Run: headless pygame with SDL's dummy video driver; simulated clock (each Clock.tick advances the game by its frame time, no real sleeping); random seed 0; keys injected as events and as key.get_pressed() state; no mouse input.
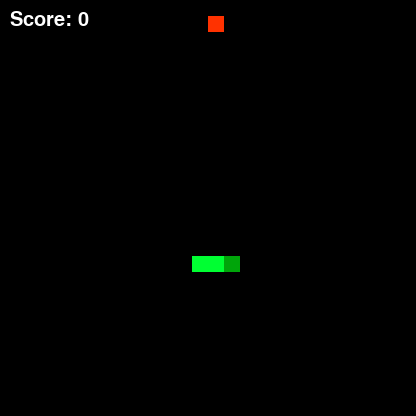
Frame 1 of 4 · flips 1–60 · no input
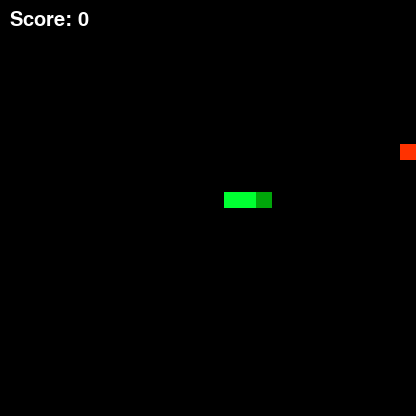
Frame 2 of 4 · flips 61–180 · tapped SPACE, RETURN · held RIGHT (→), D
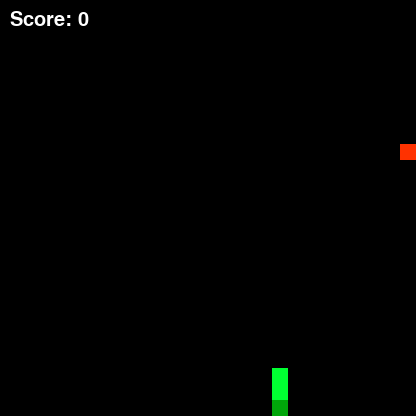
Frame 3 of 4 · flips 181–300 · held DOWN (↓), S
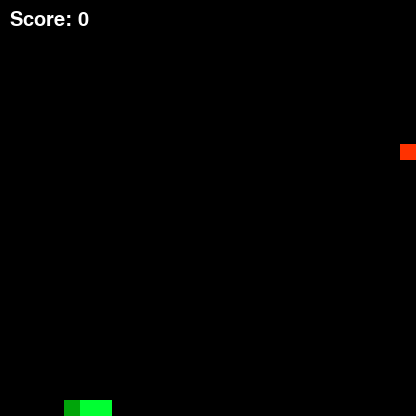
Frame 4 of 4 · flips 301–420 · held LEFT (←), A, UP (↑), W

The pygame program that drew these frames:

from collections import namedtuple
import pygame
import random
import time

Point = namedtuple('Point', 'x, y')

game = None
ai = None

class SnakeGame:
    playerControlled = True
    useHardCodedAI = False

    deltaTime = 0.0
    targetFps = 60
    running = True

    stepsSinceReset = 0

    movementInput = [False, False, False, False] # WASD

    rows, cols = (25, 25)

    cellWidth = 16
    cellHeight = 16

    snakeColor = (0, 255, 50)
    snakeHeadColor = (0, 165, 10)
    foodColor = (255, 50, 0)

    snakePos = Point(0,0)
    foodPos = Point(0,0)

    snakeDirection = Point(1, 0)
    snakeMoveSpeed = 7
    snakeMovementAmount = 0

    foodEaten = False
    
    def __init__(self, playerControlled):
        pygame.init()
        self.screen = pygame.display.set_mode(((self.cols + 1) * self.cellWidth, (self.rows + 1) * self.cellHeight))
        pygame.display.set_caption("AI Snake")
        self.font = pygame.font.SysFont("data/Motorblock.tff", 30)
        
        self.playerControlled = playerControlled
        
        self.ResetGame()
        self.ResetSnake()
        
        if self.playerControlled: self.GameLoop()
     
    def RenderCells(self):
        for i in range(len(self.snakePos)):
            pygame.draw.rect(self.screen, self.snakeColor, pygame.Rect(self.snakePos[i].x * self.cellWidth, self.snakePos[i].y * self.cellHeight, self.cellWidth, self.cellHeight))
        pygame.draw.rect(self.screen, self.snakeHeadColor, pygame.Rect(self.snakePos[0].x * self.cellWidth, self.snakePos[0].y * self.cellHeight, self.cellWidth, self.cellHeight))
        
        pygame.draw.rect(self.screen, self.foodColor, pygame.Rect(self.foodPos.x * self.cellWidth, self.foodPos.y * self.cellHeight, self.cellWidth, self.cellHeight))
        
    def GameStep(self):
        if ai: ai.stepReward = 0
        
        self.RotateSnake()
        self.MoveSnake()
        
        self.HandleFoodCollisions()
        self.HandleCollisions()
        
        self.stepsSinceReset += 1
        
        if ai: ai.GameStep()

    def GameLoop(self):
        while self.running:
            self.GameLoopStep()

    def GameLoopStep(self):
        self.HandlePygameEvents()
        
        self.screen.fill((0, 0, 0))
        
        self.RenderCells()

        self.DisplayScoreText()
        
        #self.deltaTime = pygame.time.Clock().tick(self.targetFps) / 1000
        if self.playerControlled: self.deltaTime = pygame.time.Clock().tick(self.targetFps) / 1000
        else:  self.deltaTime = 1
        
        if self.useHardCodedAI and self.playerControlled: self.SetMovementInputTowardsFood()
        if self.playerControlled: self.GameStep()

        pygame.display.update()
        

    def ResetGame(self):
        if ai: ai.GameReset()
        if self.playerControlled: self.ResetSnake()
        self.foodPos = Point(random.randint(0, self.cols), random.randint(0, self.rows))
        self.stepsSinceReset = 0
        
    def ResetSnake(self):
        self.snakePos = [ Point(random.randrange(0, self.cols), random.randrange(0, self.rows)) ]
        self.snakePos.append(Point(self.snakePos[0].x - 1, self.snakePos[0].y))
        self.snakePos.append(Point(self.snakePos[0].x - 2, self.snakePos[0].y))
        self.snakeDirection = Point(1, 0)
        
    def HandlePygameEvents(self):
        if self.playerControlled: self.movementInput = [False, False, False, False]
        
        for event in pygame.event.get():
            if event.type == pygame.QUIT:
                self.running = False
            if (event.type == pygame.KEYDOWN and self.playerControlled):
                if (event.key == pygame.K_w): self.movementInput[0] = True
                if (event.key == pygame.K_a): self.movementInput[1] = True
                if (event.key == pygame.K_s): self.movementInput[2] = True
                if (event.key == pygame.K_d): self.movementInput[3] = True
        
    def RotateSnake(self):
        previousDirection = self.snakeDirection
        
        if self.movementInput[0]: self.snakeDirection = Point(0, -1)
        if self.movementInput[1]: self.snakeDirection = Point(-1, 0)
        if self.movementInput[2]: self.snakeDirection = Point(0, 1)
        if self.movementInput[3]: self.snakeDirection = Point(1, 0)
        
        if len(self.snakePos) > 1 and Point(self.snakePos[0].x + self.snakeDirection.x, self.snakePos[0].y + self.snakeDirection.y) == self.snakePos[1]:
            self.snakeDirection = previousDirection

    def MoveSnake(self):
        self.snakeMovementAmount += self.deltaTime * self.snakeMoveSpeed
        
        if (self.snakeMovementAmount > 1):
            self.snakeMovementAmount = 0
            self.snakePos.insert(0, Point(self.snakePos[0].x + self.snakeDirection.x, self.snakePos[0].y + self.snakeDirection.y))
            if (self.foodEaten == False):
                self.snakePos.pop(len(self.snakePos) - 1)
            else:
                self.foodEaten = False
                
    def HandleCollisions(self):
        if (self.snakePos[0].x < 0 or self.snakePos[0].x > self.cols or self.snakePos[0].y < 0 or self.snakePos[0].y > self.rows):
            self.ResetGame()

        for i in range(len(self.snakePos)):
            if i != 0 and i < len(self.snakePos) and self.snakePos[0] == self.snakePos[i]:
                #if ai.score > 15: time.sleep(3) # Pause on death
                self.ResetGame()
                
    def HandleFoodCollisions(self):
        if (self.snakePos[0] == self.foodPos):
            self.SpawnFood()
            self.foodEaten = True
            if (ai): ai.FoodEaten()

    def SpawnFood(self):
        self.foodPos = Point(random.randint(0, self.cols), random.randint(0, self.rows))
        while self.CheckFoodInSnake():
            self.foodPos = Point(random.randint(0, self.cols), random.randint(0, self.rows))
            
    def CheckFoodInSnake(self):
        for i in range(len(self.snakePos)):
            if (self.snakePos[i] == self.foodPos):
                return True
        return False

    def DisplayScoreText(self):
        scoreText = self.font.render(f"Score: {len(self.snakePos) - 3}", True, (255,255,255))
        self.screen.blit(scoreText, (10, 10))
        
    def SetMovementInputTowardsFood(self):
        foodUp = self.foodPos.y > self.snakePos[0].y
        foodDown = self.foodPos.y < self.snakePos[0].y
        foodLeft = self.foodPos.x < self.snakePos[0].x
        foodRight = self.foodPos.x > self.snakePos[0].x
        
        if foodUp and self.snakeDirection != Point(0, 1):
            self.movementInput = [False, False, True, False]
        elif foodDown and self.snakeDirection != Point(0, -1):
            self.movementInput = [True, False, False, False]
        elif foodLeft and self.snakeDirection != Point(-1, 0):
           self.movementInput = [False, True, False, False]
        elif foodRight and self.snakeDirection != Point(1, 0):
            self.movementInput = [False, False, False, True]

class SnakeAI:
    stepReward = 0
    score = 0
    gameWasReset = False
    
    previousDirsWithSnake = 0
    
    foodDir = [False, False, False, False] # Up, Left, Down, Right / WASD
    dangerDir = [False, False, False] # Forward, Right, Left
    snakeDir = [False, False, False, False] # If snake is Up, Left, Down, Right
    snakeDirLen = 0
    
    eightDirs = [False, False, False, False, False, False, False, False, False, False, False, False, False, False, False, False]
    # Clockwise from y=1, First 8 are snake, Second 8 are food in that direction
    
    def Reset(self):
        self.score = 0
        self.gameWasReset = False
    
    def GameStep(self):
        # If snake has done nothing for 100 game steps
        if game.stepsSinceReset > (game.cols*3)*len(game.snakePos):
            game.ResetGame()
        
        if len(game.snakePos) > 3:
            self.score = len(game.snakePos) - 3

        self.GetDangerDirection()
        self.GetFoodDirection()
        self.GetSnakeDirection()
        self.GetEightDirections()
        
        if self.snakeDirLen > 2: self.stepReward -= 1
        if self.snakeDirLen > 3: self.stepReward -= 3
        
        directionsWithSnake = 0 # How many directions are there with a piece of the snake's body
        for i in range(len(self.eightDirs)):
            if i < 8 and self.eightDirs[i] == True:
                directionsWithSnake += 1
        
        if directionsWithSnake > 6 and directionsWithSnake < self.previousDirsWithSnake:
            self.stepReward += 1
        if directionsWithSnake > 6 and directionsWithSnake > self.previousDirsWithSnake:
            self.stepReward -= 1
            
    def GameReset(self):
        self.stepReward = -10
        self.gameWasReset = True
        
    def FoodEaten(self):
        self.stepReward = 10
        
    def GetDangerDirection(self):
        self.dangerDir = [False, False, False]
    
        # Convert to Point
        forwardPos = Point(game.snakePos[0].x + game.snakeDirection.x, game.snakePos[0].y + game.snakeDirection.y)
        rightPos = Point(game.snakePos[0].x + self.LocalDirtoGameDir(1).x, game.snakePos[0].y + self.LocalDirtoGameDir(1).y)
        leftPos = Point(game.snakePos[0].x + self.LocalDirtoGameDir(2).x, game.snakePos[0].y + self.LocalDirtoGameDir(2).y)
        
        # Borders
        if (forwardPos.x < 0 or forwardPos.x > game.cols or forwardPos.y < 0 or forwardPos.y > game.rows): self.dangerDir[0] = True
        if (rightPos.x < 0 or rightPos.x > game.cols or rightPos.y < 0 or rightPos.y > game.rows): self.dangerDir[1] = True
        if (leftPos.x < 0 or leftPos.x > game.cols or leftPos.y < 0 or leftPos.y > game.rows): self.dangerDir[2] = True
        
        # Snake
        for i in range(len(game.snakePos)):
            if forwardPos == game.snakePos[i]: self.dangerDir[0] = True
            if rightPos == game.snakePos[i]: self.dangerDir[1] = True
            if leftPos == game.snakePos[i]: self.dangerDir[2] = True
        
        if self.gameWasReset: game.ResetSnake()
    
    def GetEightDirections(self):
        dirs = [False, False, False, False, False, False, False, False, False, False, False, False, False, False, False, False]
        
        for i in range(game.rows):
            if game.foodPos == Point(game.snakePos[0].x, i):
                if i > game.snakePos[0].y: dirs[8] = True
                else: dirs[12] = True
            if self.CheckSnakeAtPos(Point(game.snakePos[0].x, i)) and i != game.snakePos[0].y:
                if i > game.snakePos[0].y: dirs[0] = True
                else: dirs[4] = True
                
        for i in range(game.cols):
            if game.foodPos == Point(i, game.snakePos[0].y):
                if i > game.snakePos[0].x: dirs[10] = True
                else: dirs[14] = True
            if self.CheckSnakeAtPos(Point(i, game.snakePos[0].y)) and i != game.snakePos[0].x:
                if i > game.snakePos[0].x: dirs[2] = True
                else: dirs[6] = True
                
        for i in range(game.rows * 2):
            pos = Point(game.snakePos[0].x - game.rows + i, game.snakePos[0].y - game.rows + i)
            if game.foodPos == pos:
                if i > game.snakePos[0].y: dirs[9] = True
                else: dirs[13] = True
            if self.CheckSnakeAtPos(pos) and pos != game.snakePos[0]:
                if i > game.snakePos[0].y: dirs[1] = True
                else: dirs[5] = True
                
        for i in range(game.rows * 2):
            pos = Point(game.snakePos[0].x + game.rows - i, game.snakePos[0].y - game.rows + i)
            if game.foodPos == pos:
                if i > game.snakePos[0].y: dirs[11] = True
                else: dirs[15] = True
            if self.CheckSnakeAtPos(pos) and pos != game.snakePos[0]:
                if i > game.snakePos[0].y: dirs[3] = True
                else: dirs[7] = True
                
        self.eightDirs = dirs
    
    def CheckSnakeAtPos(self, pos):
        for snakePos in game.snakePos:
            if snakePos == pos:
                return True
        return False
    
    def GetFoodDirection(self):
        self.foodDir = [False, False, False, False]
        
        self.foodDir[0] = game.foodPos.y > game.snakePos[0].y
        self.foodDir[1] = game.foodPos.x < game.snakePos[0].x
        self.foodDir[2] = game.foodPos.y < game.snakePos[0].y
        self.foodDir[3] = game.foodPos.x > game.snakePos[0].x
    
    def GetSnakeDirection(self):
        self.snakeDir = [False, False, False, False] 
        
        positions = []
        for x in range(game.cols + 1):
            positions.append(Point(x, game.snakePos[0].y))
        for y in range(game.rows + 1):
            positions.append(Point(game.snakePos[0].x, y))
        
        for point in positions:
            for snakePoint in game.snakePos:
                if point == snakePoint and point != game.snakePos[0]:
                    if point.y > game.snakePos[0].y: self.snakeDir[0] = True
                    if point.x < game.snakePos[0].x: self.snakeDir[1] = True
                    if point.y < game.snakePos[0].y: self.snakeDir[2] = True
                    if point.x > game.snakePos[0].x: self.snakeDir[3] = True
                    
        self.snakeDirLen = 0
        for snakeDir in self.snakeDir:
            if snakeDir: self.snakeDirLen += 1
    
    def LocalDirtoGameDir(self, localDir):
        # Local Direction (Forward, Right, Left) to Game Direction
        if localDir == 0:
            return game.snakeDirection
        elif localDir == 1:
            if game.snakeDirection == Point(0, 1): return Point(1,0)
            elif game.snakeDirection == Point(0, -1): return Point(-1, 0)
            elif game.snakeDirection == Point(1, 0): return Point(0, -1)
            elif game.snakeDirection == Point(-1, 0): return Point(0, 1)
        elif localDir == 2:
            if game.snakeDirection == Point(0, 1): return Point(-1,0)
            elif game.snakeDirection == Point(0, -1): return Point(1, 0)
            elif game.snakeDirection == Point(1, 0): return Point(0, 1)
            elif game.snakeDirection == Point(-1, 0): return Point(0, -1)
    
if __name__ == '__main__':
    game = SnakeGame(True)
